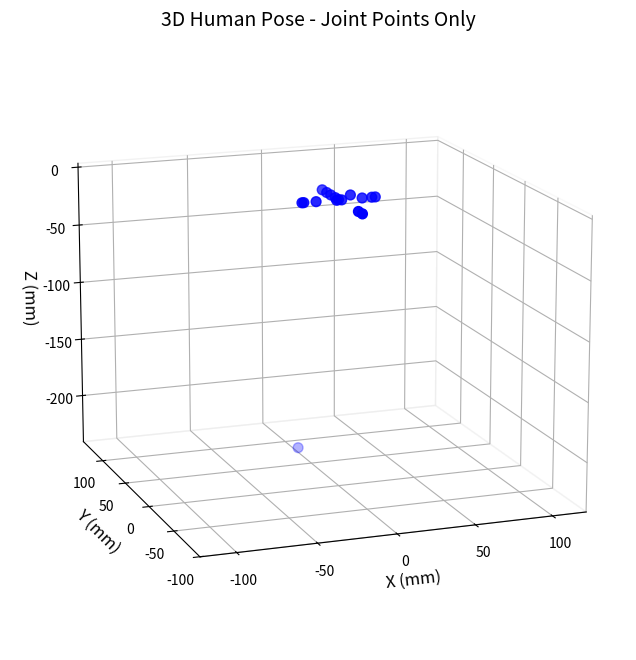

Reproduce this figure in Python.
import numpy as np
import matplotlib.pyplot as plt
from mpl_toolkits.mplot3d import Axes3D

# Pose data string from the user
data_string = "3.296570,84.285820,-241.265750,-0.000010,29.699500,-0.000020,0.000000,21.697960,0.000000,0.000000,0.698960,0.000020,0.000000,6.355510,-0.000020,0.000000,14.446170,0.000020,1.629570,-0.300230,-0.129050,14.958850,0.000020,0.000020,21.190070,0.000010,0.000000,23.478280,-0.000020,-0.000040,-1.592280,-0.323540,-0.129030,-14.679210,-0.000010,0.000020,-22.545760,-0.000010,-0.000020,-23.715260,0.000010,0.000000,7.300280,-0.155230,3.317370,0.000000,-40.307770,0.000000,0.000000,-33.547820,-0.000020,0.000000,0.000000,11.502540,-7.083740,-0.169650,3.317350,0.000000,-38.469010,0.000000,0.000000,-35.988310,0.000000,0.000000,-0.000010,11.503740 "

# Parse the data: convert to float array, ignoring any extra elements if present
coords_list = [float(x) for x in data_string.split(',') if x.strip()]

num_joints = 17
expected_length = num_joints * 3

if len(coords_list) > expected_length:
    coords_flat = np.array(coords_list[:expected_length])
    print(f"Warning: Input data contained {len(coords_list)} values. Taking only the first {expected_length} for 17 joints.")
elif len(coords_list) < expected_length:
    raise ValueError(f"Error: Input data contained only {len(coords_list)} values, but {expected_length} were expected for 17 joints.")
else:
    coords_flat = np.array(coords_list)

# Reshape into a (17 joints, 3 coordinates) array
coords_3d = coords_flat.reshape(num_joints, 3)

# Create the 3D plot
fig = plt.figure(figsize=(10, 8))
ax = fig.add_subplot(111, projection='3d')

# Plot only the joints (3D points)
ax.scatter(coords_3d[:, 0], coords_3d[:, 1], coords_3d[:, 2], c='blue', marker='o', s=50, label='Joints')

# Set labels and title
ax.set_title('3D Human Pose - Joint Points Only', fontsize=14)
ax.set_xlabel('X (mm)', fontsize=12)
ax.set_ylabel('Y (mm)', fontsize=12)
ax.set_zlabel('Z (mm)', fontsize=12)

# Set equal aspect ratio to prevent distortion
max_range = np.array([coords_3d[:, 0].max()-coords_3d[:, 0].min(),
                      coords_3d[:, 1].max()-coords_3d[:, 1].min(),
                      coords_3d[:, 2].max()-coords_3d[:, 2].min()]).max() / 2.0

mid_x = (coords_3d[:, 0].max() + coords_3d[:, 0].min()) * 0.5
mid_y = (coords_3d[:, 1].max() + coords_3d[:, 1].min()) * 0.5
mid_z = (coords_3d[:, 2].max() + coords_3d[:, 2].min()) * 0.5

ax.set_xlim(mid_x - max_range, mid_x + max_range)
ax.set_ylim(mid_y - max_range, mid_y + max_range)
ax.set_zlim(mid_z - max_range, mid_z + max_range)

# Customize the view angle for better presentation
ax.view_init(elev=15, azim=-110)

# Add a grid and make background transparent for a cleaner look
ax.xaxis.pane.fill = False
ax.yaxis.pane.fill = False
ax.zaxis.pane.fill = False
ax.grid(True)

# Save the plot
plt.show()
print("human_pose_3d_points_only_plot.png")